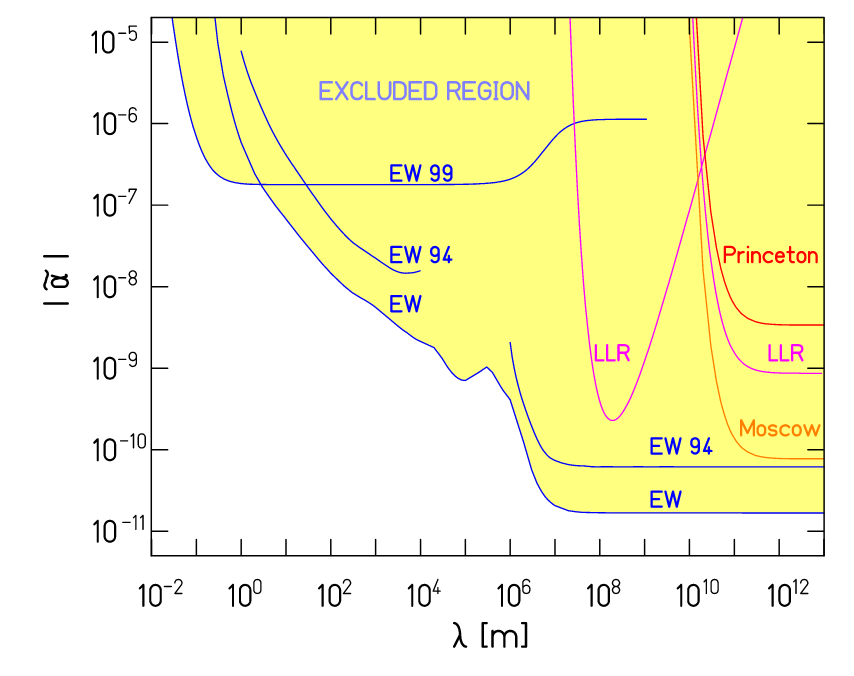

The data file committed next to this chart (first rows):
0.27231480781464146, 0.000014701692831647061
0.3018, 0.000009555
0.3344, 0.000006759
0.3706, 0.00000485
0.4214, 0.000003343
0.4916, 0.000002315
0.5735, 0.000001619
0.669, 0.000001181
0.8008, 8.382257184049789e-7
1.009, 5.760484849629696e-7
1.304, 4.103959299918388e-7
1.686, 2.9822015008117757e-7
2.237, 2.1416962113987986e-7
2.984, 1.6697059287741252e-7
4.591, 1.1618087521664612e-7
7.105, 8.422926589051157e-8
10.99, 6.21772350443787e-8
16.58, 4.6460436528984484e-8
25.66, 3.447883244003103e-8
40.74, 2.5347280532370744e-8
66.36, 1.8468187281105215e-8
113.8, 1.3401229437612853e-8
200.2, 1.0050789171917504e-8
352.3, 7.925185022109996e-9
619.8, 6.570106104660714e-9
1090, 5.2746137206399945e-9
2013, 4.0633604947464705e-9
3376, 3.1515030402366436e-9
5939, 2.50422706190043e-9
10450, 2.0813841994976493e-9
18386, 1.772673578037372e-9
29951, 1.2978537903522457e-9
46347, 9.206509151728909e-10
77461, 7.269825732681759e-10
136289, 7.771931583064921e-10
239792, 9.374886005459802e-10
390616, 8.70749420211183e-10
574184, 6.247482287575524e-10
844019, 4.5462418916195156e-10
1094272, 3.575577622871148e-10
1377242, 2.3502654620943983e-10
1691366, 1.6696821012387315e-10
2127525, 1.0684316223028771e-10
2546528, 7.611859083283017e-11
3048052, 5.5195583526286314e-11
3840634, 4.008034812877417e-11
5362869, 2.886892637216392e-11
8735984, 2.1592396882542254e-11
15370455, 1.8603620133846206e-11
27043420, 1.7268148211587766e-11
47581320, 1.678705196176223e-11
83716558, 1.678705196176223e-11
147294403, 1.678705196176223e-11
259155913, 1.678705196176223e-11
455969718, 1.678705196176223e-11
802252130, 1.678705196176223e-11
1411515844, 1.678705196176223e-11
2483479821, 1.678705196176223e-11
4369537932, 1.678705196176223e-11
7687947203, 1.678705196176223e-11
13526494816, 1.678705196176223e-11
... 12 more rows
